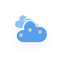
t = 0.00 s
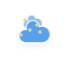
t = 5.00 s
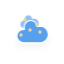
t = 5.75 s
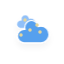
t = 6.50 s
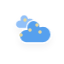
t = 7.25 s
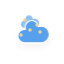
t = 8.38 s

The animated SVG that drew these frames (rendered in a browser with its animation timeline set to each time). Animation: 10 CSS @keyframes rules; frames cover the first 8.38 s, repeats indefinitely.

<?xml version="1.0" encoding="utf-8"?>
<!-- (c) ammap.com | SVG weather icons -->
<svg
    version="1.1"
    xmlns="http://www.w3.org/2000/svg"
    xmlns:xlink="http://www.w3.org/1999/xlink"
    width="64"
    height="64"
    viewbox="0 0 64 64">
    <defs>
        <filter id="blur" width="200%" height="200%">
            <feGaussianBlur in="SourceAlpha" stdDeviation="3"/>
            <feOffset dx="0" dy="4" result="offsetblur"/>
            <feComponentTransfer>
                <feFuncA type="linear" slope="0.05"/>
            </feComponentTransfer>
        <feMerge> 
          <feMergeNode/>
          <feMergeNode in="SourceGraphic"/> 
        </feMerge>
        </filter>
        <style type="text/css"><![CDATA[
/*
** CLOUDS
*/
@keyframes am-weather-cloud-1 {
  0% {
    -webkit-transform: translate(-5px,0px);
       -moz-transform: translate(-5px,0px);
        -ms-transform: translate(-5px,0px);
            transform: translate(-5px,0px);
  }

  50% {
    -webkit-transform: translate(10px,0px);
       -moz-transform: translate(10px,0px);
        -ms-transform: translate(10px,0px);
            transform: translate(10px,0px);
  }

  100% {
    -webkit-transform: translate(-5px,0px);
       -moz-transform: translate(-5px,0px);
        -ms-transform: translate(-5px,0px);
            transform: translate(-5px,0px);
  }
}

.am-weather-cloud-1 {
  -webkit-animation-name: am-weather-cloud-1;
     -moz-animation-name: am-weather-cloud-1;
          animation-name: am-weather-cloud-1;
  -webkit-animation-duration: 7s;
     -moz-animation-duration: 7s;
          animation-duration: 7s;
  -webkit-animation-timing-function: linear;
     -moz-animation-timing-function: linear;
          animation-timing-function: linear;
  -webkit-animation-iteration-count: infinite;
     -moz-animation-iteration-count: infinite;
          animation-iteration-count: infinite;
}

@keyframes am-weather-cloud-2 {
  0% {
    -webkit-transform: translate(0px,0px);
       -moz-transform: translate(0px,0px);
        -ms-transform: translate(0px,0px);
            transform: translate(0px,0px);
  }

  50% {
    -webkit-transform: translate(4px,0px);
       -moz-transform: translate(4px,0px);
        -ms-transform: translate(4px,0px);
            transform: translate(4px,0px);
  }

  100% {
    -webkit-transform: translate(0px,0px);
       -moz-transform: translate(0px,0px);
        -ms-transform: translate(0px,0px);
            transform: translate(0px,0px);
  }
}

.am-weather-cloud-2 {
  -webkit-animation-name: am-weather-cloud-2;
     -moz-animation-name: am-weather-cloud-2;
          animation-name: am-weather-cloud-2;
  -webkit-animation-duration: 3s;
     -moz-animation-duration: 3s;
          animation-duration: 3s;
  -webkit-animation-timing-function: linear;
     -moz-animation-timing-function: linear;
          animation-timing-function: linear;
  -webkit-animation-iteration-count: infinite;
     -moz-animation-iteration-count: infinite;
          animation-iteration-count: infinite;
}

/*
** SUN
*/
@keyframes am-weather-sun {
  0% {
    -webkit-transform: rotate(0deg);
       -moz-transform: rotate(0deg);
        -ms-transform: rotate(0deg);
            transform: rotate(0deg);
  }

  100% {
    -webkit-transform: rotate(360deg);
       -moz-transform: rotate(360deg);
        -ms-transform: rotate(360deg);
            transform: rotate(360deg);
  }
}

.am-weather-sun {
  -webkit-animation-name: am-weather-sun;
     -moz-animation-name: am-weather-sun;
      -ms-animation-name: am-weather-sun;
          animation-name: am-weather-sun;
  -webkit-animation-duration: 9s;
     -moz-animation-duration: 9s;
      -ms-animation-duration: 9s;
          animation-duration: 9s;
  -webkit-animation-timing-function: linear;
     -moz-animation-timing-function: linear;
      -ms-animation-timing-function: linear;
          animation-timing-function: linear;
  -webkit-animation-iteration-count: infinite;
     -moz-animation-iteration-count: infinite;
      -ms-animation-iteration-count: infinite;
          animation-iteration-count: infinite;
}

@keyframes am-weather-sun-shiny {
  0% {
    stroke-dasharray: 3px 10px;
    stroke-dashoffset: 0px;
  }

  50% {
    stroke-dasharray: 0.1px 10px;
    stroke-dashoffset: -1px;
  }

  100% {
    stroke-dasharray: 3px 10px;
    stroke-dashoffset: 0px;
  }
}

.am-weather-sun-shiny line {
  -webkit-animation-name: am-weather-sun-shiny;
     -moz-animation-name: am-weather-sun-shiny;
      -ms-animation-name: am-weather-sun-shiny;
          animation-name: am-weather-sun-shiny;
  -webkit-animation-duration: 2s;
     -moz-animation-duration: 2s;
      -ms-animation-duration: 2s;
          animation-duration: 2s;
  -webkit-animation-timing-function: linear;
     -moz-animation-timing-function: linear;
      -ms-animation-timing-function: linear;
          animation-timing-function: linear;
  -webkit-animation-iteration-count: infinite;
     -moz-animation-iteration-count: infinite;
      -ms-animation-iteration-count: infinite;
          animation-iteration-count: infinite;
}




/*
** MOON
*/
@keyframes am-weather-moon {
  0% {
    -webkit-transform: rotate(0deg);
       -moz-transform: rotate(0deg);
        -ms-transform: rotate(0deg);
            transform: rotate(0deg);
  }

  50% {
    -webkit-transform: rotate(15deg);
       -moz-transform: rotate(15deg);
        -ms-transform: rotate(15deg);
            transform: rotate(15deg);
  }

  100% {
    -webkit-transform: rotate(0deg);
       -moz-transform: rotate(0deg);
        -ms-transform: rotate(0deg);
            transform: rotate(0deg);
  }
}

.am-weather-moon {
  -webkit-animation-name: am-weather-moon;
     -moz-animation-name: am-weather-moon;
      -ms-animation-name: am-weather-moon;
          animation-name: am-weather-moon;
  -webkit-animation-duration: 6s;
     -moz-animation-duration: 6s;
      -ms-animation-duration: 6s;
          animation-duration: 6s;
  -webkit-animation-timing-function: linear;
     -moz-animation-timing-function: linear;
      -ms-animation-timing-function: linear;
          animation-timing-function: linear;
  -webkit-animation-iteration-count: infinite;
     -moz-animation-iteration-count: infinite;
      -ms-animation-iteration-count: infinite;
          animation-iteration-count: infinite;
  -webkit-transform-origin: 12.5px 15.15px 0; /* TODO FF CENTER ISSUE */
     -moz-transform-origin: 12.5px 15.15px 0; /* TODO FF CENTER ISSUE */
      -ms-transform-origin: 12.5px 15.15px 0; /* TODO FF CENTER ISSUE */
          transform-origin: 12.5px 15.15px 0; /* TODO FF CENTER ISSUE */
}

@keyframes am-weather-moon-star-1 {
  0% {
    opacity: 0;
  }

  100% {
    opacity: 1;
  }
}

.am-weather-moon-star-1 {
  -webkit-animation-name: am-weather-moon-star-1;
     -moz-animation-name: am-weather-moon-star-1;
      -ms-animation-name: am-weather-moon-star-1;
          animation-name: am-weather-moon-star-1;
  -webkit-animation-delay: 3s;
     -moz-animation-delay: 3s;
      -ms-animation-delay: 3s;
          animation-delay: 3s;
  -webkit-animation-duration: 5s;
     -moz-animation-duration: 5s;
      -ms-animation-duration: 5s;
          animation-duration: 5s;
  -webkit-animation-timing-function: linear;
     -moz-animation-timing-function: linear;
      -ms-animation-timing-function: linear;
          animation-timing-function: linear;
  -webkit-animation-iteration-count: 1;
     -moz-animation-iteration-count: 1;
      -ms-animation-iteration-count: 1;
          animation-iteration-count: 1;
}

@keyframes am-weather-moon-star-2 {
  0% {
    opacity: 0;
  }

  100% {
    opacity: 1;
  }
}

.am-weather-moon-star-2 {
  -webkit-animation-name: am-weather-moon-star-2;
     -moz-animation-name: am-weather-moon-star-2;
      -ms-animation-name: am-weather-moon-star-2;
          animation-name: am-weather-moon-star-2;
  -webkit-animation-delay: 5s;
     -moz-animation-delay: 5s;
      -ms-animation-delay: 5s;
          animation-delay: 5s;
  -webkit-animation-duration: 4s;
     -moz-animation-duration: 4s;
      -ms-animation-duration: 4s;
          animation-duration: 4s;
  -webkit-animation-timing-function: linear;
     -moz-animation-timing-function: linear;
      -ms-animation-timing-function: linear;
          animation-timing-function: linear;
  -webkit-animation-iteration-count: 1;
     -moz-animation-iteration-count: 1;
      -ms-animation-iteration-count: 1;
          animation-iteration-count: 1;
}

/*
** RAIN
*/
@keyframes am-weather-rain {
  0% {
    stroke-dashoffset: 0;
  }

  100% {
    stroke-dashoffset: -100;
  }
}

.am-weather-rain-1 {
  -webkit-animation-name: am-weather-rain;
     -moz-animation-name: am-weather-rain;
      -ms-animation-name: am-weather-rain;
          animation-name: am-weather-rain;
  -webkit-animation-duration: 8s;
     -moz-animation-duration: 8s;
      -ms-animation-duration: 8s;
          animation-duration: 8s;
  -webkit-animation-timing-function: linear;
     -moz-animation-timing-function: linear;
      -ms-animation-timing-function: linear;
          animation-timing-function: linear;
  -webkit-animation-iteration-count: infinite;
     -moz-animation-iteration-count: infinite;
      -ms-animation-iteration-count: infinite;
          animation-iteration-count: infinite;
}

.am-weather-rain-2 {
  -webkit-animation-name: am-weather-rain;
     -moz-animation-name: am-weather-rain;
      -ms-animation-name: am-weather-rain;
          animation-name: am-weather-rain;
  -webkit-animation-delay: 0.25s;
     -moz-animation-delay: 0.25s;
      -ms-animation-delay: 0.25s;
          animation-delay: 0.25s;
  -webkit-animation-duration: 8s;
     -moz-animation-duration: 8s;
      -ms-animation-duration: 8s;
          animation-duration: 8s;
  -webkit-animation-timing-function: linear;
     -moz-animation-timing-function: linear;
      -ms-animation-timing-function: linear;
          animation-timing-function: linear;
  -webkit-animation-iteration-count: infinite;
     -moz-animation-iteration-count: infinite;
      -ms-animation-iteration-count: infinite;
          animation-iteration-count: infinite;
}


/*
** SNOW
*/
@keyframes am-weather-snow {
  0% {
    -webkit-transform: translateX(0) translateY(0);
       -moz-transform: translateX(0) translateY(0);
        -ms-transform: translateX(0) translateY(0);
            transform: translateX(0) translateY(0);
  }

  33.33% {
    -webkit-transform: translateX(-1.2px) translateY(2px);
       -moz-transform: translateX(-1.2px) translateY(2px);
        -ms-transform: translateX(-1.2px) translateY(2px);
            transform: translateX(-1.2px) translateY(2px);
  }

  66.66% {
    -webkit-transform: translateX(1.4px) translateY(4px);
       -moz-transform: translateX(1.4px) translateY(4px);
        -ms-transform: translateX(1.4px) translateY(4px);
            transform: translateX(1.4px) translateY(4px);
    opacity: 1;
  }

  100% {
    -webkit-transform: translateX(-1.6px) translateY(6px);
       -moz-transform: translateX(-1.6px) translateY(6px);
        -ms-transform: translateX(-1.6px) translateY(6px);
            transform: translateX(-1.6px) translateY(6px);
    opacity: 0;
  }
}

@keyframes am-weather-snow-reverse {
  0% {
    -webkit-transform: translateX(0) translateY(0);
       -moz-transform: translateX(0) translateY(0);
        -ms-transform: translateX(0) translateY(0);
            transform: translateX(0) translateY(0);
  }

  33.33% {
    -webkit-transform: translateX(1.2px) translateY(2px);
       -moz-transform: translateX(1.2px) translateY(2px);
        -ms-transform: translateX(1.2px) translateY(2px);
            transform: translateX(1.2px) translateY(2px);
  }

  66.66% {
    -webkit-transform: translateX(-1.4px) translateY(4px);
       -moz-transform: translateX(-1.4px) translateY(4px);
        -ms-transform: translateX(-1.4px) translateY(4px);
            transform: translateX(-1.4px) translateY(4px);
    opacity: 1;
  }

  100% {
    -webkit-transform: translateX(1.6px) translateY(6px);
       -moz-transform: translateX(1.6px) translateY(6px);
        -ms-transform: translateX(1.6px) translateY(6px);
            transform: translateX(1.6px) translateY(6px);
    opacity: 0;
  }
}

.am-weather-snow-1 {
  -webkit-animation-name: am-weather-snow;
     -moz-animation-name: am-weather-snow;
      -ms-animation-name: am-weather-snow;
          animation-name: am-weather-snow;
  -webkit-animation-duration: 2s;
     -moz-animation-duration: 2s;
      -ms-animation-duration: 2s;
          animation-duration: 2s;
  -webkit-animation-timing-function: linear;
     -moz-animation-timing-function: linear;
      -ms-animation-timing-function: linear;
          animation-timing-function: linear;
  -webkit-animation-iteration-count: infinite;
     -moz-animation-iteration-count: infinite;
      -ms-animation-iteration-count: infinite;
          animation-iteration-count: infinite;
}

.am-weather-snow-2 {
  -webkit-animation-name: am-weather-snow;
     -moz-animation-name: am-weather-snow;
      -ms-animation-name: am-weather-snow;
          animation-name: am-weather-snow;
  -webkit-animation-delay: 1.2s;
     -moz-animation-delay: 1.2s;
      -ms-animation-delay: 1.2s;
          animation-delay: 1.2s;
  -webkit-animation-duration: 2s;
     -moz-animation-duration: 2s;
      -ms-animation-duration: 2s;
          animation-duration: 2s;
  -webkit-animation-timing-function: linear;
     -moz-animation-timing-function: linear;
      -ms-animation-timing-function: linear;
          animation-timing-function: linear;
  -webkit-animation-iteration-count: infinite;
     -moz-animation-iteration-count: infinite;
      -ms-animation-iteration-count: infinite;
          animation-iteration-count: infinite;
}

.am-weather-snow-3 {
  -webkit-animation-name: am-weather-snow-reverse;
     -moz-animation-name: am-weather-snow-reverse;
      -ms-animation-name: am-weather-snow-reverse;
          animation-name: am-weather-snow-reverse;
  -webkit-animation-duration: 2s;
     -moz-animation-duration: 2s;
      -ms-animation-duration: 2s;
          animation-duration: 2s;
  -webkit-animation-timing-function: linear;
     -moz-animation-timing-function: linear;
      -ms-animation-timing-function: linear;
          animation-timing-function: linear;
  -webkit-animation-iteration-count: infinite;
     -moz-animation-iteration-count: infinite;
      -ms-animation-iteration-count: infinite;
          animation-iteration-count: infinite;
}

/*
** EASING
*/
.am-weather-easing-ease-in-out {
  -webkit-animation-timing-function: ease-in-out;
     -moz-animation-timing-function: ease-in-out;
      -ms-animation-timing-function: ease-in-out;
          animation-timing-function: ease-in-out;
}

        ]]></style>
    </defs>
    <g filter="url(#blur)" id="cloudy">
        <g transform="translate(20,10)">
            <g class="am-weather-cloud-1">
                <path d="M47.7,35.4     c0-4.6-3.7-8.2-8.2-8.2c-1,0-1.9,0.2-2.8,0.5c-0.3-3.4-3.1-6.2-6.6-6.2c-3.7,0-6.7,3-6.7,6.7c0,0.8,0.2,1.6,0.4,2.3     c-0.3-0.1-0.7-0.1-1-0.1c-3.7,0-6.7,3-6.7,6.7c0,3.6,2.9,6.6,6.5,6.7l17.2,0C44.2,43.3,47.7,39.8,47.7,35.4z" fill="#91C0F8" stroke="white" stroke-linejoin="round" stroke-width="1.2" transform="translate(-10,-8), scale(0.6)"/>
            </g>
            <g class="am-weather-cloud-2">
                <path d="M47.7,35.4     c0-4.6-3.7-8.2-8.2-8.2c-1,0-1.9,0.2-2.8,0.5c-0.3-3.4-3.1-6.2-6.6-6.2c-3.7,0-6.7,3-6.7,6.7c0,0.8,0.2,1.6,0.4,2.3     c-0.3-0.1-0.7-0.1-1-0.1c-3.7,0-6.7,3-6.7,6.7c0,3.6,2.9,6.6,6.5,6.7l17.2,0C44.2,43.3,47.7,39.8,47.7,35.4z" fill="#57A0EE" stroke="white" stroke-linejoin="round" stroke-width="1.2" transform="translate(-20,-11)"/>
            </g>
            <line class="am-weather-fog" stroke-linecap="round" x1="1" y1="25" x2="1" y2="25" style="stroke:rgb(226, 213, 158);stroke-width:3.5"/>
            <line class="am-weather-fog" stroke-linecap="round" x1="10" y1="20" x2="10" y2="20" style="stroke:rgb(226, 213, 158);stroke-width:3.5"/>
            <line class="am-weather-fog" stroke-linecap="round" x1="5" y1="10" x2="5" y2="10" style="stroke:rgb(226, 213, 158);stroke-width:3.5"/>
            <line class="am-weather-fog" stroke-linecap="round" x1="17" y1="15" x2="17" y2="15" style="stroke:rgb(226, 213, 158);stroke-width:3.5"/>
            <line class="am-weather-fog" stroke-linecap="round" x1="20" y1="22" x2="20" y2="22" style="stroke:rgb(226, 213, 158);stroke-width:3.5"/>
        </g>
    </g>
</svg>